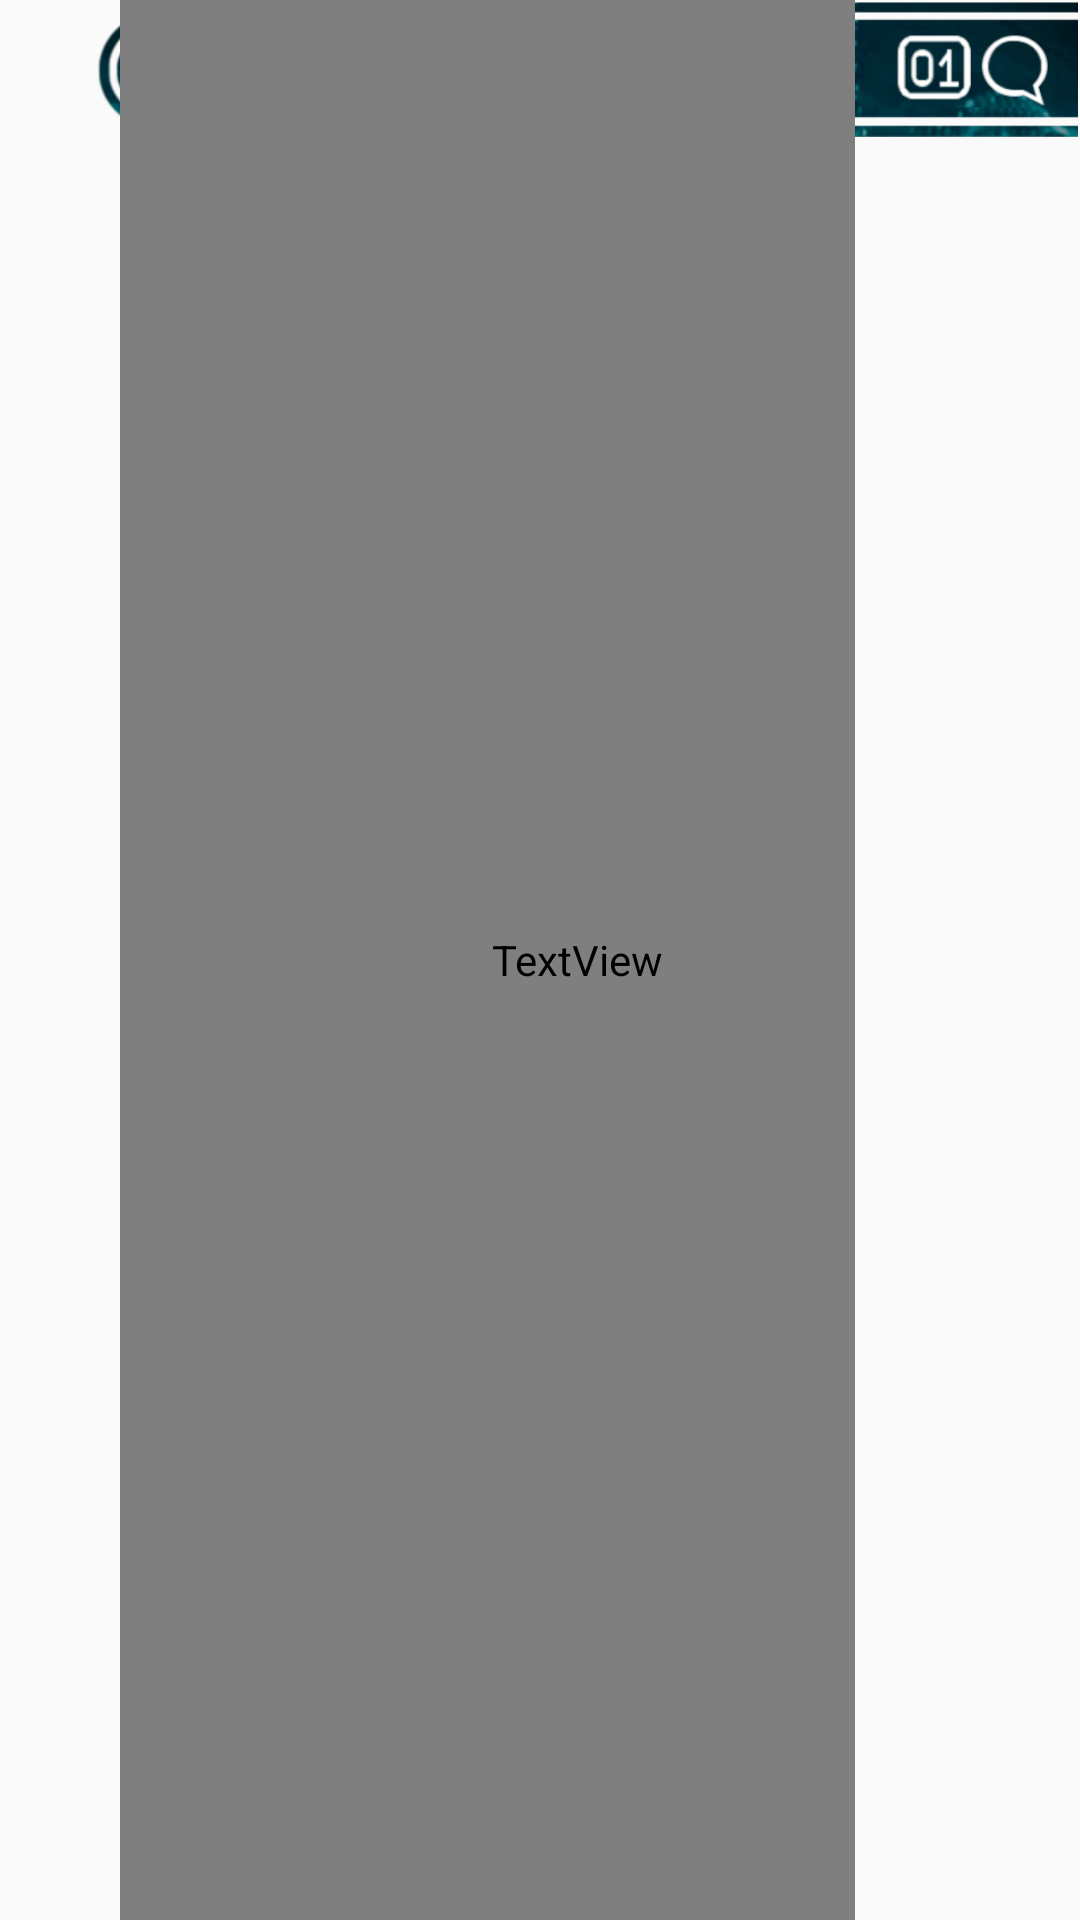

Write the Android layout XML for this screen, with the resource values it uses.
<!-- AndroidManifest.xml: application theme noAnimTheme -->
<!-- res/layout/menu_item.xml -->
<?xml version="1.0" encoding="utf-8"?>
<FrameLayout xmlns:android="http://schemas.android.com/apk/res/android"
    xmlns:app="http://schemas.android.com/apk/res-auto"
    xmlns:tools="http://schemas.android.com/tools"
    android:id="@+id/frBack"
    android:layout_width="match_parent"
    android:layout_height="wrap_content"
    tools:layout_editor_absoluteX="30dp"
    tools:layout_editor_absoluteY="30dp">

    <ImageView
        android:id="@+id/back"
        android:layout_width="match_parent"
        android:layout_height="wrap_content"
        android:adjustViewBounds="true"
        android:cropToPadding="false"
        android:paddingLeft="30dp"
        app:srcCompat="@drawable/blue_name_art" />

    <LinearLayout
        android:id="@+id/linLayout"
        android:layout_width="match_parent"
        android:layout_height="match_parent"
        android:orientation="horizontal"
        android:paddingLeft="5dp"
        android:paddingRight="5dp">

        <Space
            android:id="@+id/space"
            android:layout_width="match_parent"
            android:layout_height="wrap_content"
            android:layout_weight="3"
            android:visibility="visible" />

        <TextView
            android:id="@+id/name"
            android:layout_width="match_parent"
            android:layout_height="match_parent"
            android:layout_weight="1"
            android:fontFamily="@font/vsl"
            android:gravity="center_vertical"
            android:paddingLeft="60dp"
            android:text="@string/introduction"
            android:textColor="@android:color/background_light"
            android:textSize="24sp"
            android:maxLines="1"
            android:ellipsize="end"
            android:singleLine="true"/>

        <Button
            android:id="@+id/tasks"
            android:layout_width="match_parent"
            android:layout_height="wrap_content"
            android:layout_weight="3"
            android:background="@color/nil" />

        <Button
            android:layout_width="match_parent"
            android:layout_height="wrap_content"
            android:layout_weight="3"
            android:background="@color/nil" />
    </LinearLayout>
</FrameLayout>
<!-- resources referenced by this layout -->
<resources>
  <color name="nil">#00FF4081</color>
  <!-- drawable blue_name_art: png bitmap (drawable, 96344 bytes) -->
  <string name="introduction">Introduction</string>
  <style name="noAnimTheme" parent="AppTheme">
          <item name="android:windowAnimationStyle">@null</item>
      </style>
  <style name="AppTheme" parent="Theme.AppCompat.DayNight.NoActionBar">
          
          <item name="colorPrimary">@color/colorPrimary</item>
          <item name="colorPrimaryDark">@color/colorPrimaryDark</item>
          <item name="colorAccent">@color/colorAccent</item>
          <item name="windowActionBar">false</item>
          <item name="windowNoTitle">true</item>
      </style>
  <color name="colorPrimary">#3F51B5</color>
  <color name="colorPrimaryDark">#303F9F</color>
  <color name="colorAccent">#0F7707</color>
</resources>
